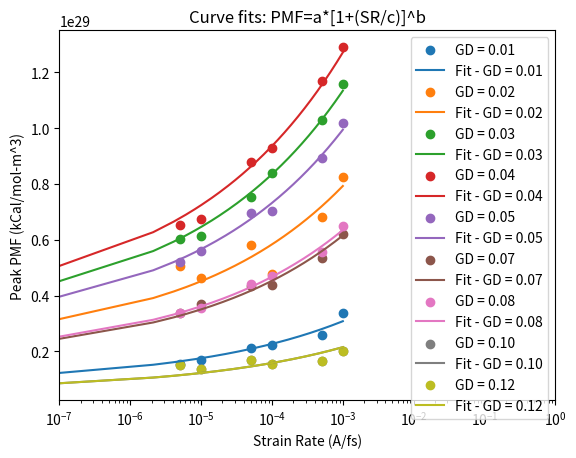
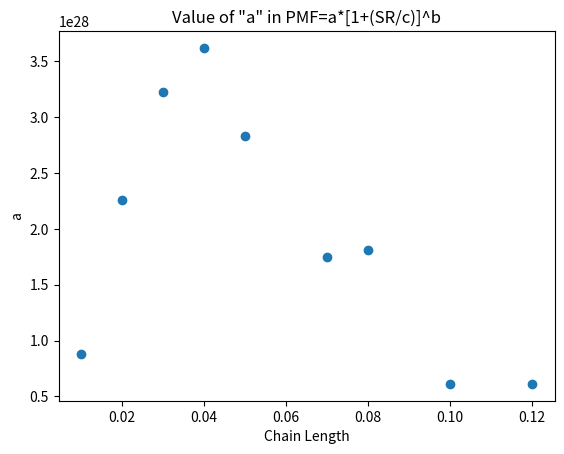

Write Python code to recreate these figures, in order.
"""
PMF = a+[log(SR/c)^b]
a: zero-shear limit
b: concavity
c: target low shear rate at which there is no variation anymore
log(SR/c)>1
"""

import numpy as np
import matplotlib.pyplot as plt
from scipy.optimize import curve_fit
import sympy as sym

xarray = np.array([
    5.00E-06,
    1.00E-05,
    5.00E-05,
    0.0001,
    0.0005,
    0.001
    ])

yGD01= np.array([
    1.54E+28,
    1.69E+28,
    2.13E+28,
    2.24E+28,
    2.57E+28,
    3.37E+28
    ])

yGD02 = np.array([
    5.07E+28,
    4.63E+28,
    5.80E+28,
    4.76E+28,
    6.81E+28,
    8.26E+28
    ])

yGD03 = np.array([
    6.03E+28,
    6.12E+28,
    7.55E+28,
    8.39E+28,
    1.03E+29,
    1.16E+29
    ])

yGD04 = np.array([
    6.54E+28,
    6.76E+28,
    8.80E+28,
    9.28E+28,
    1.17E+29,
    1.29E+29
    ])

yGD05 = np.array([
    5.21E+28,
    5.58E+28,
    6.96E+28,
    7.03E+28,
    8.92E+28,
    1.02E+29
    ])

yGD07 = np.array([
    3.38E+28,
    3.69E+28,
    4.33E+28,
    4.39E+28,
    5.34E+28,
    6.21E+28
    ])

yGD08 = np.array([
    3.37E+28,
    3.57E+28,
    4.41E+28,
    4.69E+28,
    5.56E+28,
    6.48E+28
    ])

yGD10 = np.array([
    1.51E+28,
    1.37E+28,
    1.69E+28,
    1.53E+28,
    1.66E+28,
    2.02E+28
    ])

yGD12 = np.array([
    1.51E+28,
    1.37E+28,
    1.69E+28,
    1.53E+28,
    1.66E+28,
    2.02E+28
    ])

yvalues = [yGD01, yGD02, yGD03, yGD04, yGD05, yGD07, yGD08, yGD10, yGD12]

xdummy = np.linspace(0.0000001, 0.001, 500)

def func(x, a):
    return a * (1 + (x/(1e-5))**0.2)

dataLabels = ['GD = 0.01', 'GD = 0.02', 'GD = 0.03', 'GD = 0.04', 'GD = 0.05', 'GD = 0.07', 'GD = 0.08', 'GD = 0.10', 'GD = 0.12']
fitLabels = ['Fit - GD = 0.01', 'Fit - GD = 0.02', 'Fit - GD = 0.03', 'Fit - GD = 0.04', 'Fit - GD = 0.05', 'Fit - GD = 0.07', 'Fit - GD = 0.08', 'Fit - GD = 0.10', 'Fit - GD = 0.12']    

GDList = [0.01, 0.02, 0.03, 0.04, 0.05, 0.07, 0.08, 0.10, 0.12]
aList = []
bList = []
#cList = []

colorlist = ['firebrick', 'chocolate', 'goldenrod', 'forestgreen', 'seagreen', 'teal', 'cornflowerblue', 'mediumorchid', 'palevioletred']

for count in range(0, len(yvalues)):

    x = xarray

    params, params_covariance = curve_fit(func, x, yvalues[count], p0=[6e28], maxfev=10000)
    aList.append(params[0])
    #bList.append(params[1])
    #cList.append(params[2])
    print("Parameters [a b] for", dataLabels[count], ':', params)
    #print("Covariance for [a b] for", dataLabels[count], ':', params_covariance)

    plt.scatter(x, yvalues[count], label=dataLabels[count])
    plt.plot(xdummy, func(xdummy, params[0]), label=fitLabels[count])

plt.xlim(10e-8,10e-1)
plt.legend(loc='best')
plt.ylabel('Peak PMF (kCal/mol-m^3)')
plt.xscale('log')
plt.xlabel('Strain Rate (A/fs)')
plt.title('Curve fits: PMF=a*[1+(SR/c)]^b')
plt.show()

plt.scatter(GDList, aList)
plt.xlabel('Chain Length')
plt.ylabel('a')
plt.title('Value of "a" in PMF=a*[1+(SR/c)]^b')
plt.show()

"""
plt.scatter(GDList, bList)
plt.xlabel('Chain Length')
plt.ylabel('b')
plt.title('Value of "b" in PMF=a*[1+(SR/c)]^b')
plt.show()

plt.scatter(GDList, cList)
plt.ylim(-0.0005, 0.003)
plt.xlabel('Chain Length')
plt.ylabel('c')
plt.title('Value of "c" in PMF=a*[1+(SR/c)]^b')
plt.show()
"""
